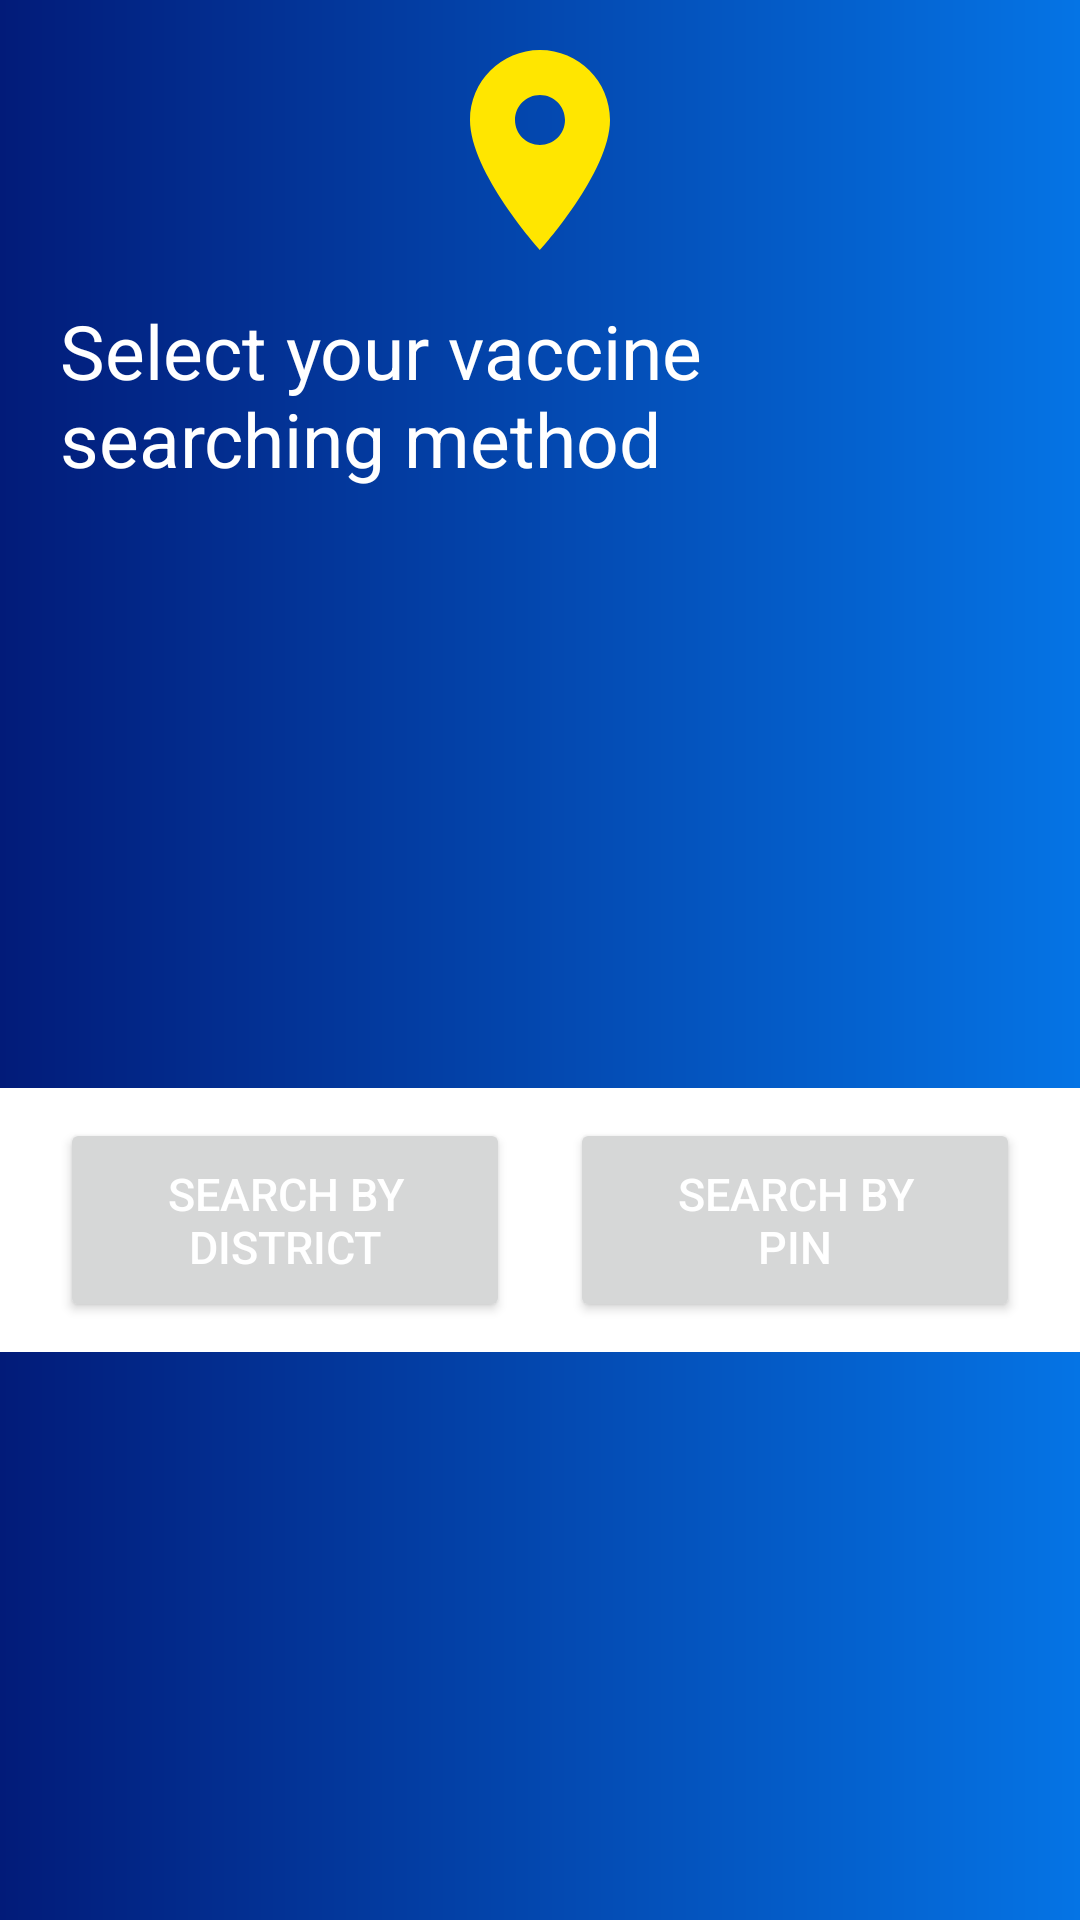

Reconstruct the res/layout file that produces this screen, plus the resources it refers to.
<!-- AndroidManifest.xml: application theme Theme.CowinVaccineNotifier -->
<!-- res/layout/dialog.xml -->
<?xml version="1.0" encoding="utf-8"?>
<androidx.constraintlayout.widget.ConstraintLayout xmlns:android="http://schemas.android.com/apk/res/android"
    xmlns:app="http://schemas.android.com/apk/res-auto"
    xmlns:tools="http://schemas.android.com/tools"
    android:layout_width="match_parent"
    android:layout_height="wrap_content"
    android:background="@drawable/lyout_gradient"
    >


    <ImageView
        android:id="@+id/imageView"
        android:layout_width="wrap_content"
        android:layout_height="wrap_content"
        android:layout_marginTop="10dp"
        app:layout_constraintEnd_toEndOf="parent"
        app:layout_constraintStart_toStartOf="parent"
        app:layout_constraintTop_toTopOf="parent"
        app:srcCompat="@drawable/location_what"
        android:layout_gravity="center"/>

    <TextView
        android:id="@+id/textView15"
        android:layout_width="wrap_content"
        android:layout_height="wrap_content"
        android:layout_gravity="center"
        android:paddingStart="20dp"
        android:paddingTop="10dp"
        android:paddingEnd="20dp"
        android:paddingBottom="10dp"
        android:text="Select your vaccine searching method"
        android:textColor="@color/white"
        android:textSize="25sp"
        app:layout_constraintEnd_toEndOf="parent"
        app:layout_constraintStart_toStartOf="parent"
        app:layout_constraintTop_toBottomOf="@+id/imageView" />

    <androidx.constraintlayout.widget.ConstraintLayout
        android:padding="10dp"
        android:layout_width="0dp"
        android:layout_height="wrap_content"
        android:background="@color/white_de"
        app:layout_constraintBottom_toBottomOf="parent"
        app:layout_constraintEnd_toEndOf="parent"
        app:layout_constraintStart_toStartOf="parent"
        app:layout_constraintTop_toBottomOf="@+id/textView15">

        <Button
            android:id="@+id/search_by_district"
            android:layout_width="0dp"
            android:layout_height="wrap_content"
            android:layout_marginStart="10dp"
            android:layout_marginEnd="10dp"
            android:paddingLeft="20dp"
            android:paddingTop="15dp"
            android:paddingRight="20dp"
            android:paddingBottom="15dp"
            android:text="Search by district"
            android:textSize="15sp"
            android:textColor="@color/white"
            app:layout_constraintBottom_toBottomOf="parent"
            app:layout_constraintCircleRadius="20dp"
            app:layout_constraintEnd_toStartOf="@+id/guideline3"
            app:layout_constraintStart_toStartOf="parent"
            app:layout_constraintTop_toTopOf="parent" />

        <Button
            android:id="@+id/search_by_pin"
            android:layout_width="0dp"
            android:layout_height="wrap_content"
            android:layout_marginStart="10dp"
            android:layout_marginEnd="10dp"
            android:paddingLeft="20dp"
            android:paddingTop="15dp"
            android:paddingRight="20dp"
            android:paddingBottom="15dp"
            android:text="Search by      pin"
            android:textColor="@color/white"
            android:textSize="15sp"
            app:layout_constraintBottom_toBottomOf="parent"
            app:layout_constraintCircleRadius="20dp"
            app:layout_constraintEnd_toEndOf="parent"
            app:layout_constraintStart_toEndOf="@+id/guideline3"
            app:layout_constraintTop_toTopOf="parent" />

        <androidx.constraintlayout.widget.Guideline
            android:id="@+id/guideline3"
            android:layout_width="wrap_content"
            android:layout_height="wrap_content"
            android:orientation="vertical"
            app:layout_constraintGuide_percent="0.5" />
    </androidx.constraintlayout.widget.ConstraintLayout>

</androidx.constraintlayout.widget.ConstraintLayout>
<!-- resources referenced by this layout -->
<resources>
  <color name="white">#FFFFFFFF</color>
  <color name="white_de">#FFFFFFFF</color>
  <!-- drawable location_what (drawable) -->
  <?xml version="1.0" encoding="UTF-8" standalone="no"?>
  <vector xmlns:android="http://schemas.android.com/apk/res/android"
      android:height="80dp"
      android:tint="#FFE600" android:viewportHeight="24.0"
      android:viewportWidth="24.0" android:width="80dp">
    <path android:fillColor="@android:color/white"
        android:pathData="M12,2C8.13,2 5,5.13 5,9c0,5.25 7,13 7,13s7,-7.75 7,-13c0,-3.87 -3.13,-7 -7,-7zM12,11.5c-1.38,0 -2.5,-1.12 -2.5,-2.5s1.12,-2.5 2.5,-2.5 2.5,1.12 2.5,2.5 -1.12,2.5 -2.5,2.5z"/>
  </vector>
  <!-- drawable lyout_gradient (drawable) -->
  <?xml version="1.0" encoding="utf-8"?>
  <shape xmlns:android="http://schemas.android.com/apk/res/android">
  
      <gradient android:startColor="#021B79"
          android:endColor="#0574E5"
          android:angle="0"
          />
  
  
  
  </shape>
  <style name="Theme.CowinVaccineNotifier" parent="Theme.MaterialComponents.DayNight.DarkActionBar">
          
          <item name="colorPrimary">@color/color_primary</item>
          <item name="colorPrimaryVariant">@color/color_primary_dark</item>
          <item name="colorOnPrimary">@color/white</item>
          
          <item name="colorSecondary">@color/color_secondary</item>
          <item name="colorSecondaryVariant">@color/teal_700</item>
          <item name="colorOnSecondary">@color/black</item>
          
          <item name="android:statusBarColor" tools:targetApi="l">?attr/colorPrimaryVariant</item>
          
      </style>
  <color name="color_primary">#000ACA</color>
  <color name="color_primary_dark">#041F87</color>
  <color name="color_secondary">#FFE600</color>
  <color name="teal_700">#FF018786</color>
  <color name="black">#FF000000</color>
</resources>
